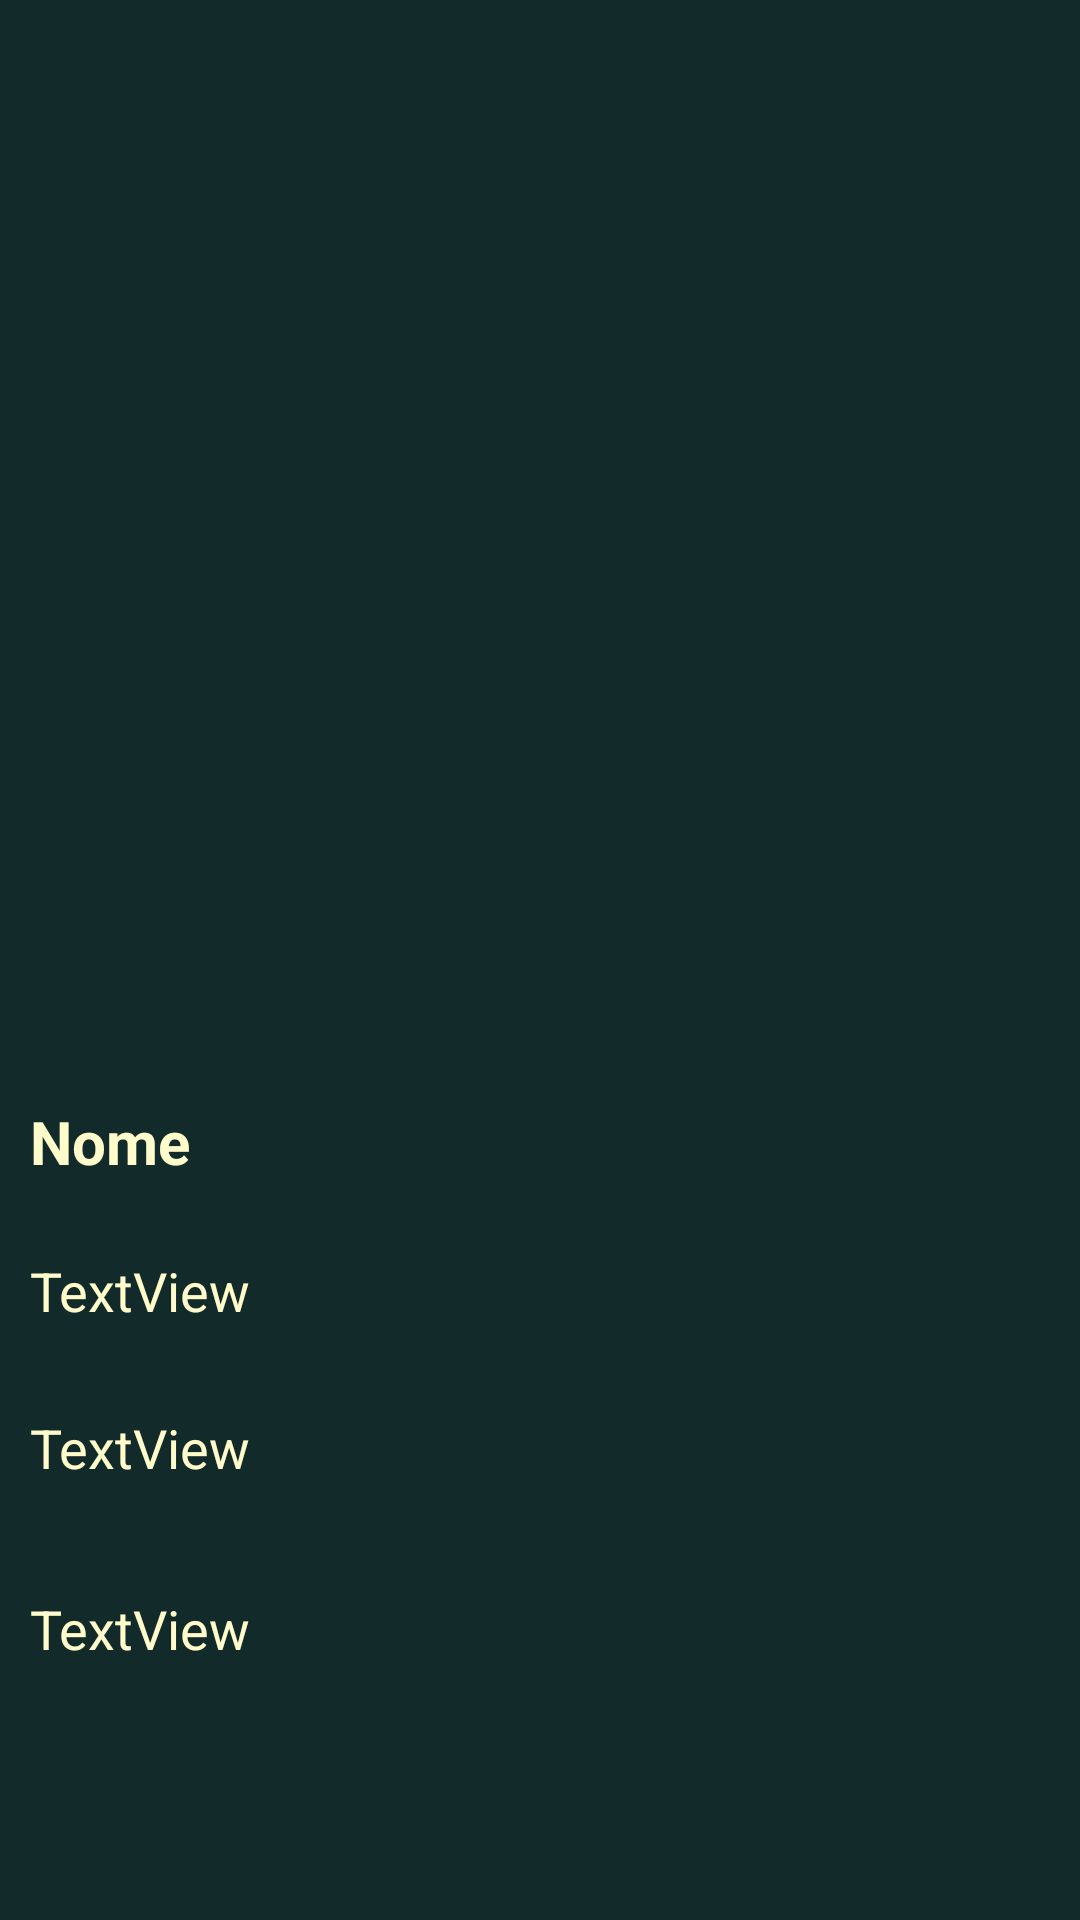

Reconstruct the res/layout file that produces this screen, plus the resources it refers to.
<!-- AndroidManifest.xml: application theme Theme.HappeningUBI -->
<!-- res/layout/activity_evento_separado.xml -->
<?xml version="1.0" encoding="utf-8"?>
<androidx.constraintlayout.widget.ConstraintLayout xmlns:android="http://schemas.android.com/apk/res/android"
    xmlns:app="http://schemas.android.com/apk/res-auto"
    xmlns:tools="http://schemas.android.com/tools"
    android:layout_width="match_parent"
    android:layout_height="match_parent"
    android:background="@color/backgroud"
    tools:context=".Evento_Separado">

    <ImageView
        android:id="@+id/Img_evento_separado"
        android:layout_width="match_parent"
        android:layout_height="331dp"
        android:layout_marginHorizontal="10dp"
        android:layout_marginTop="16dp"
        app:layout_constraintEnd_toEndOf="parent"
        app:layout_constraintHorizontal_bias="0.5"
        app:layout_constraintStart_toStartOf="parent"
        app:layout_constraintTop_toTopOf="parent"
        app:srcCompat="@drawable/ic_launcher_background" />

    <TextView
        android:id="@+id/Txt_nomeEvento_separado"
        android:layout_width="match_parent"
        android:layout_height="wrap_content"
        android:layout_marginHorizontal="10dp"
        android:layout_marginTop="20dp"
        android:text="Nome"
        android:textColor="@color/escrever"
        android:textSize="20dp"
        android:textStyle="bold"
        app:layout_constraintEnd_toEndOf="parent"
        app:layout_constraintHorizontal_bias="0.498"
        app:layout_constraintStart_toStartOf="parent"
        app:layout_constraintTop_toBottomOf="@+id/Img_evento_separado" />

    <TextView
        android:id="@+id/Txt_dataEvento_separado"
        android:layout_width="match_parent"
        android:layout_height="wrap_content"
        android:layout_marginHorizontal="10dp"
        android:layout_marginTop="24dp"
        android:text="TextView"
        android:textColor="@color/escrever"
        android:textSize="18dp"
        app:layout_constraintEnd_toEndOf="parent"
        app:layout_constraintHorizontal_bias="0.5"
        app:layout_constraintStart_toStartOf="parent"
        app:layout_constraintTop_toBottomOf="@+id/Txt_nomeEvento_separado" />

    <TextView
        android:id="@+id/Txt_descricaoEvento_separado"
        android:layout_width="match_parent"
        android:layout_height="wrap_content"
        android:layout_marginHorizontal="10dp"
        android:layout_marginTop="28dp"
        android:text="TextView"
        android:textColor="@color/escrever"
        android:textSize="18dp"
        app:layout_constraintEnd_toEndOf="parent"
        app:layout_constraintHorizontal_bias="0.5"
        app:layout_constraintStart_toStartOf="parent"
        app:layout_constraintTop_toBottomOf="@+id/Txt_dataEvento_separado" />

    <TextView
        android:id="@+id/Txt_localEvento_separado"
        android:layout_width="match_parent"
        android:layout_height="wrap_content"
        android:layout_marginHorizontal="10dp"
        android:layout_marginTop="36dp"
        android:text="TextView"
        android:textColor="@color/escrever"
        android:textSize="18dp"
        app:layout_constraintEnd_toEndOf="parent"
        app:layout_constraintHorizontal_bias="0.5"
        app:layout_constraintStart_toStartOf="parent"
        app:layout_constraintTop_toBottomOf="@+id/Txt_descricaoEvento_separado" />

    <Button
        android:id="@+id/Btn_ApagarEvento_separado"
        android:layout_width="match_parent"
        android:layout_height="wrap_content"
        android:layout_marginHorizontal="10dp"
        android:layout_marginTop="92dp"
        android:backgroundTint="@color/button"
        android:text="@string/Str_apagarE"
        android:textColor="@color/escrever"
        android:textSize="16dp"
        app:layout_constraintEnd_toEndOf="parent"
        app:layout_constraintHorizontal_bias="0.498"
        app:layout_constraintStart_toStartOf="parent"
        app:layout_constraintTop_toBottomOf="@+id/Txt_localEvento_separado" />
</androidx.constraintlayout.widget.ConstraintLayout>
<!-- resources referenced by this layout -->
<resources>
  <color name="backgroud">#122a29</color>
  <color name="button">#ff7e32</color>
  <color name="escrever">#fffbcb</color>
  <style name="Theme.HappeningUBI" parent="Theme.MaterialComponents.DayNight.DarkActionBar">
          
          <item name="colorPrimary">@color/backgroud_2</item>
          <item name="colorPrimaryVariant">@color/purple_700</item>
          <item name="colorOnPrimary">@color/black</item>        
          <item name="colorSecondary">@color/teal_200</item>
          <item name="colorSecondaryVariant">@color/teal_700</item>
          <item name="colorOnSecondary">@color/black</item>
          
          <item name="android:statusBarColor">@color/backgroud_2</item>
          
      </style>
  <color name="backgroud_2">#0a5f9b</color>
  <color name="purple_700">#FF3700B3</color>
  <color name="black">#FF000000</color>
  <color name="teal_200">#FF03DAC5</color>
  <color name="teal_700">#FF018786</color>
</resources>
